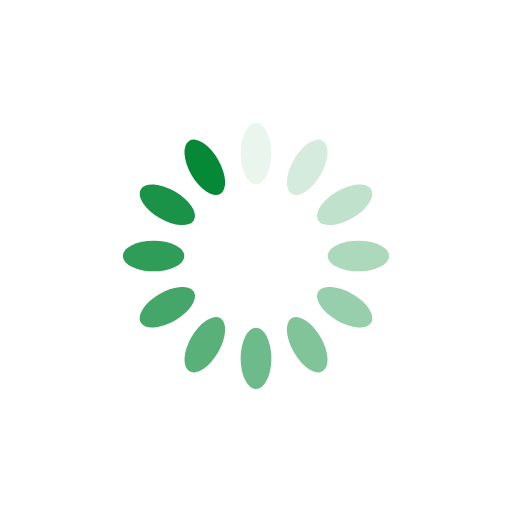
t = 0.00 s
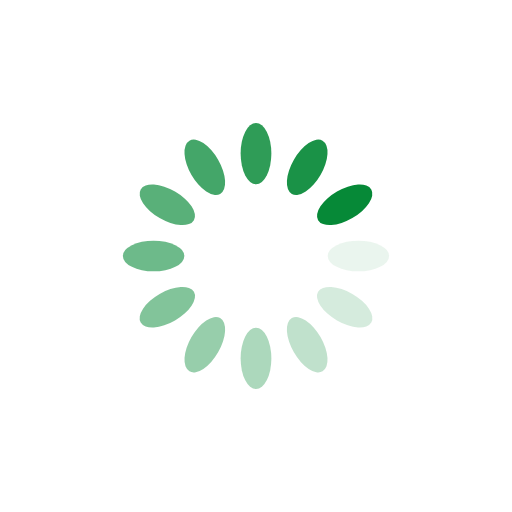
t = 0.25 s
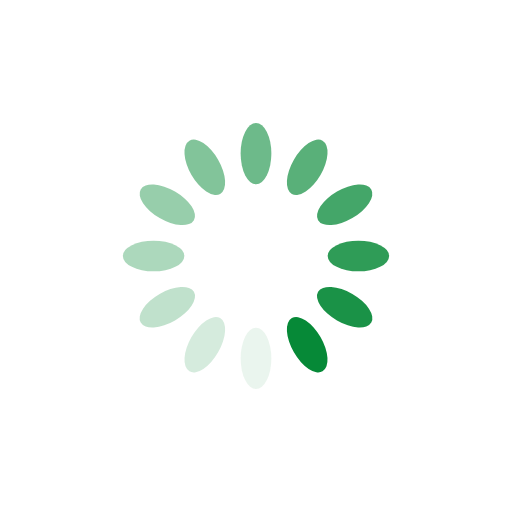
t = 0.50 s
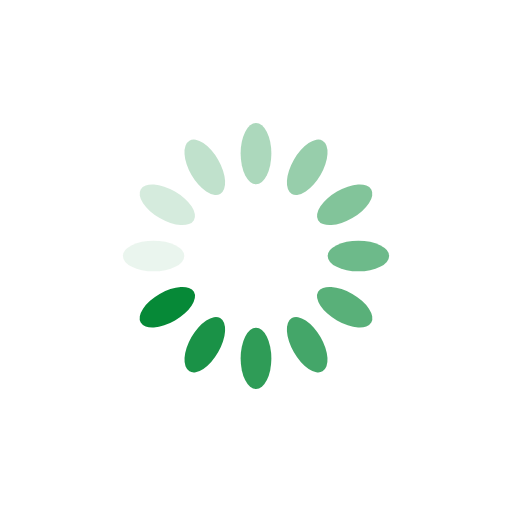
t = 0.75 s

The animated SVG that drew these frames (rendered in a browser with its animation timeline set to each time). Animation: 12 SMIL elements (animate=12); one cycle of 1.00 s, repeats indefinitely.

<svg xmlns="http://www.w3.org/2000/svg" viewBox="0 0 100 100" preserveAspectRatio="xMidYMid" width="200" height="200" style="shape-rendering: auto; display: block; background: transparent;" xmlns:xlink="http://www.w3.org/1999/xlink"><g><g transform="rotate(0 50 50)">
  <rect fill="#068937" height="12" width="6" ry="6" rx="3" y="24" x="47">
    <animate repeatCount="indefinite" begin="-0.9166666666666666s" dur="1s" keyTimes="0;1" values="1;0" attributeName="opacity"></animate>
  </rect>
</g><g transform="rotate(30 50 50)">
  <rect fill="#068937" height="12" width="6" ry="6" rx="3" y="24" x="47">
    <animate repeatCount="indefinite" begin="-0.8333333333333334s" dur="1s" keyTimes="0;1" values="1;0" attributeName="opacity"></animate>
  </rect>
</g><g transform="rotate(60 50 50)">
  <rect fill="#068937" height="12" width="6" ry="6" rx="3" y="24" x="47">
    <animate repeatCount="indefinite" begin="-0.75s" dur="1s" keyTimes="0;1" values="1;0" attributeName="opacity"></animate>
  </rect>
</g><g transform="rotate(90 50 50)">
  <rect fill="#068937" height="12" width="6" ry="6" rx="3" y="24" x="47">
    <animate repeatCount="indefinite" begin="-0.6666666666666666s" dur="1s" keyTimes="0;1" values="1;0" attributeName="opacity"></animate>
  </rect>
</g><g transform="rotate(120 50 50)">
  <rect fill="#068937" height="12" width="6" ry="6" rx="3" y="24" x="47">
    <animate repeatCount="indefinite" begin="-0.5833333333333334s" dur="1s" keyTimes="0;1" values="1;0" attributeName="opacity"></animate>
  </rect>
</g><g transform="rotate(150 50 50)">
  <rect fill="#068937" height="12" width="6" ry="6" rx="3" y="24" x="47">
    <animate repeatCount="indefinite" begin="-0.5s" dur="1s" keyTimes="0;1" values="1;0" attributeName="opacity"></animate>
  </rect>
</g><g transform="rotate(180 50 50)">
  <rect fill="#068937" height="12" width="6" ry="6" rx="3" y="24" x="47">
    <animate repeatCount="indefinite" begin="-0.4166666666666667s" dur="1s" keyTimes="0;1" values="1;0" attributeName="opacity"></animate>
  </rect>
</g><g transform="rotate(210 50 50)">
  <rect fill="#068937" height="12" width="6" ry="6" rx="3" y="24" x="47">
    <animate repeatCount="indefinite" begin="-0.3333333333333333s" dur="1s" keyTimes="0;1" values="1;0" attributeName="opacity"></animate>
  </rect>
</g><g transform="rotate(240 50 50)">
  <rect fill="#068937" height="12" width="6" ry="6" rx="3" y="24" x="47">
    <animate repeatCount="indefinite" begin="-0.25s" dur="1s" keyTimes="0;1" values="1;0" attributeName="opacity"></animate>
  </rect>
</g><g transform="rotate(270 50 50)">
  <rect fill="#068937" height="12" width="6" ry="6" rx="3" y="24" x="47">
    <animate repeatCount="indefinite" begin="-0.16666666666666666s" dur="1s" keyTimes="0;1" values="1;0" attributeName="opacity"></animate>
  </rect>
</g><g transform="rotate(300 50 50)">
  <rect fill="#068937" height="12" width="6" ry="6" rx="3" y="24" x="47">
    <animate repeatCount="indefinite" begin="-0.08333333333333333s" dur="1s" keyTimes="0;1" values="1;0" attributeName="opacity"></animate>
  </rect>
</g><g transform="rotate(330 50 50)">
  <rect fill="#068937" height="12" width="6" ry="6" rx="3" y="24" x="47">
    <animate repeatCount="indefinite" begin="0s" dur="1s" keyTimes="0;1" values="1;0" attributeName="opacity"></animate>
  </rect>
</g><g></g></g><!-- [ldio] generated by https://loading.io --></svg>
